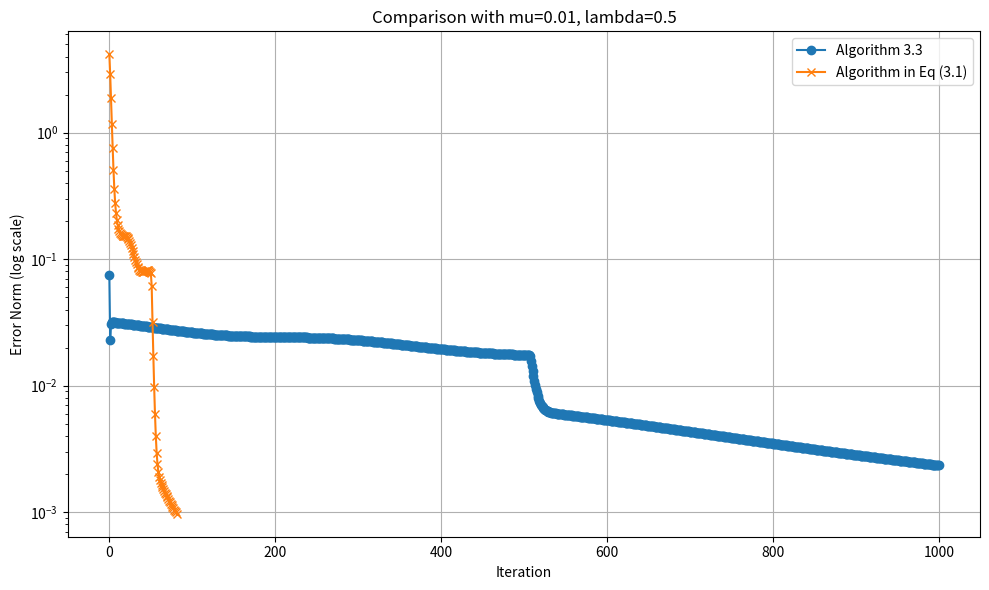
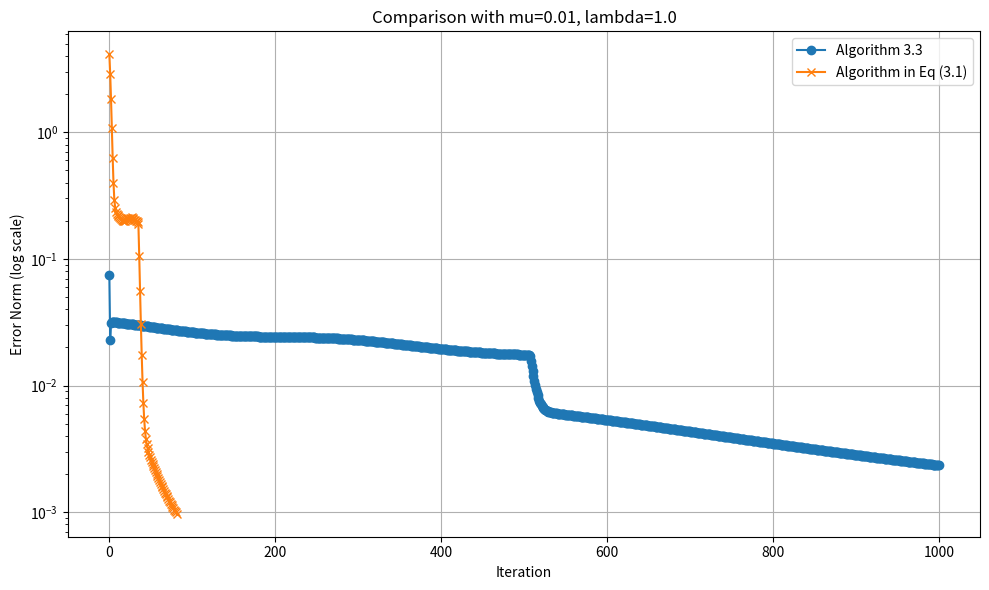
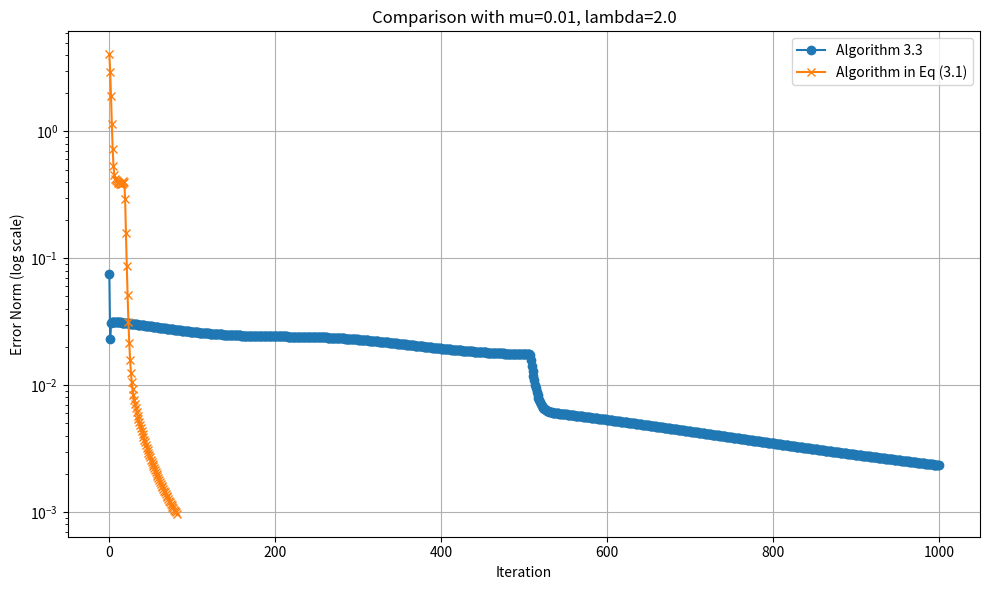
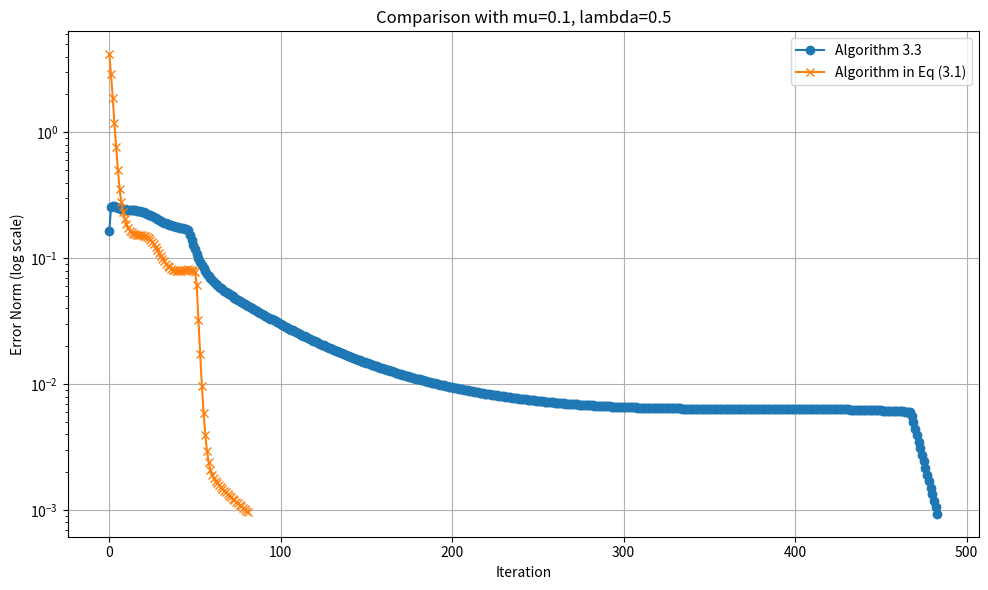
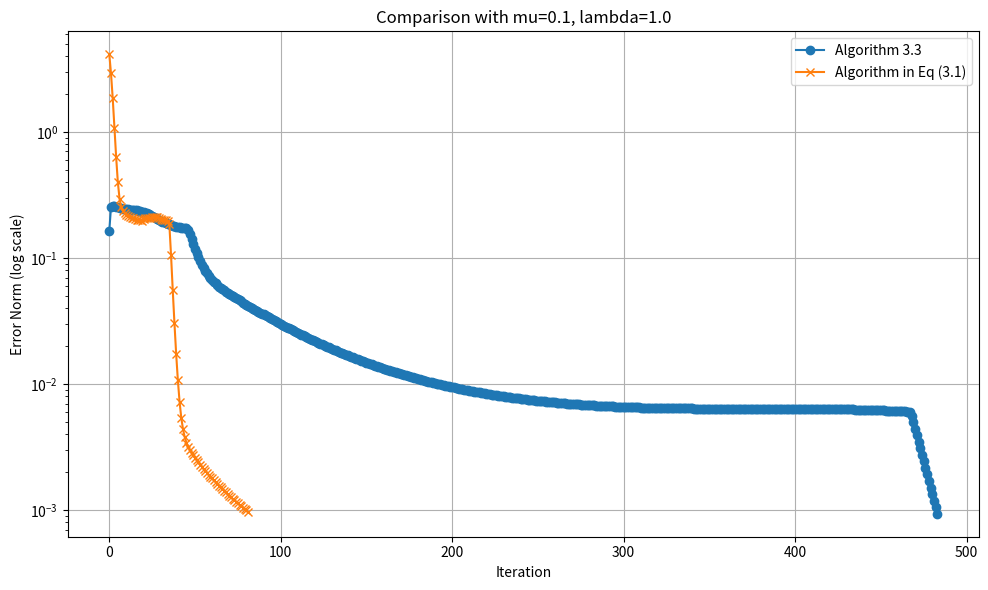
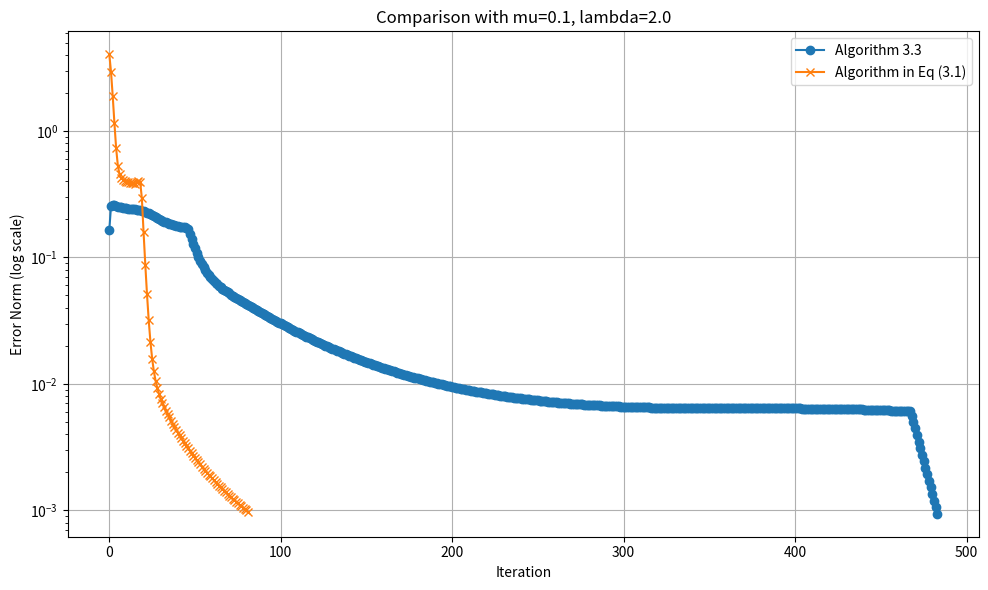
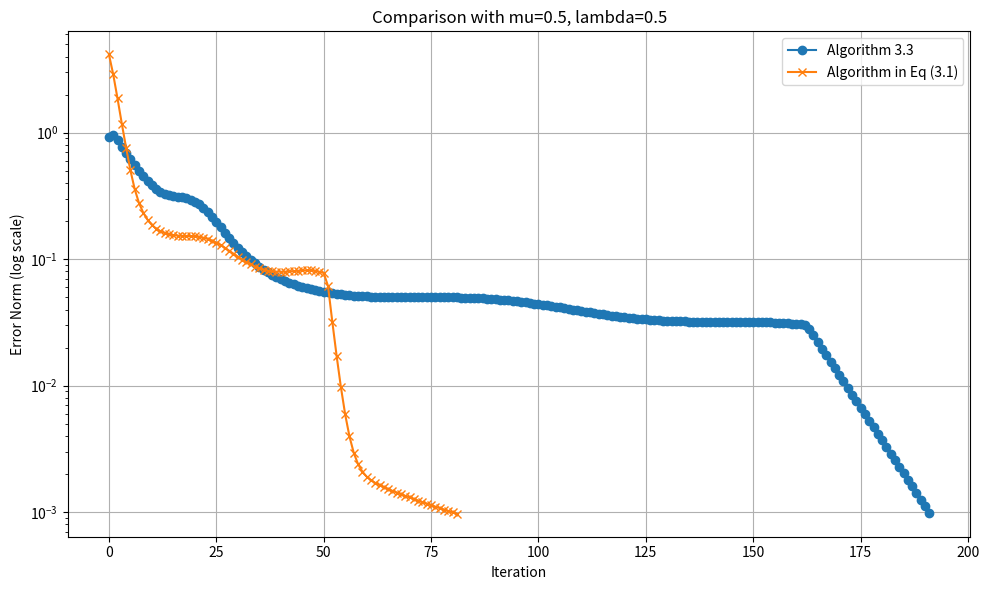
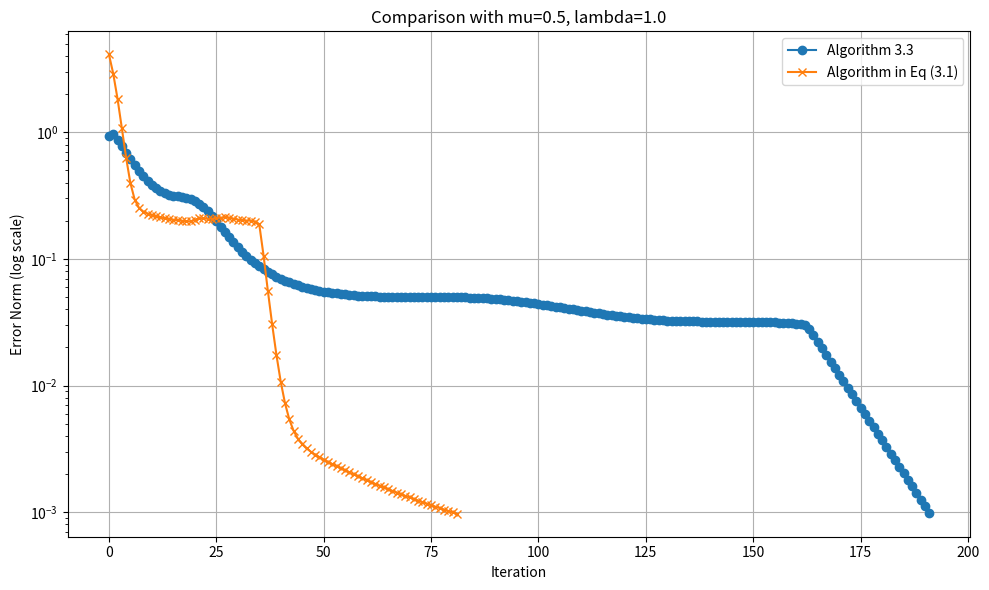
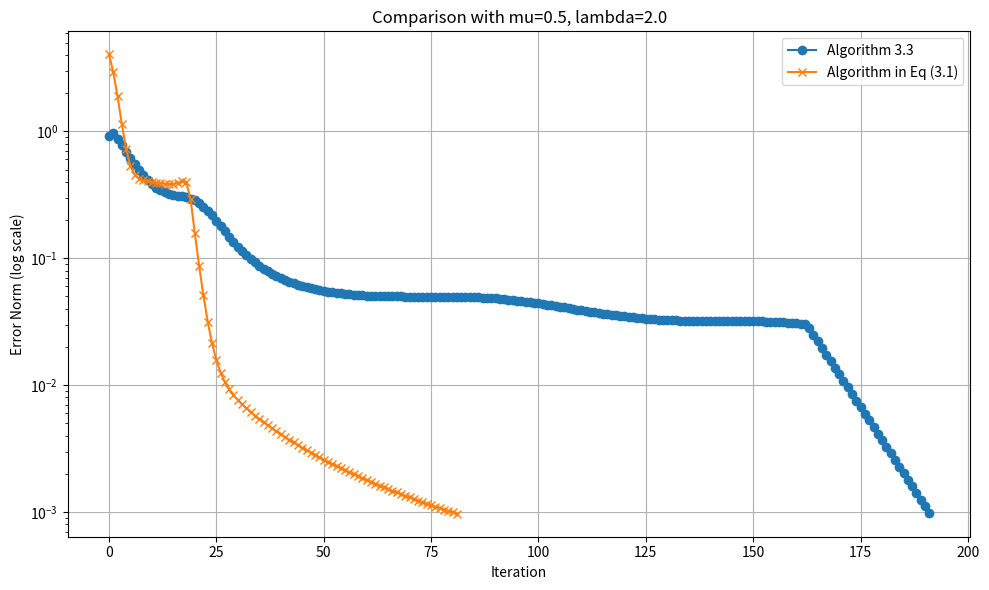
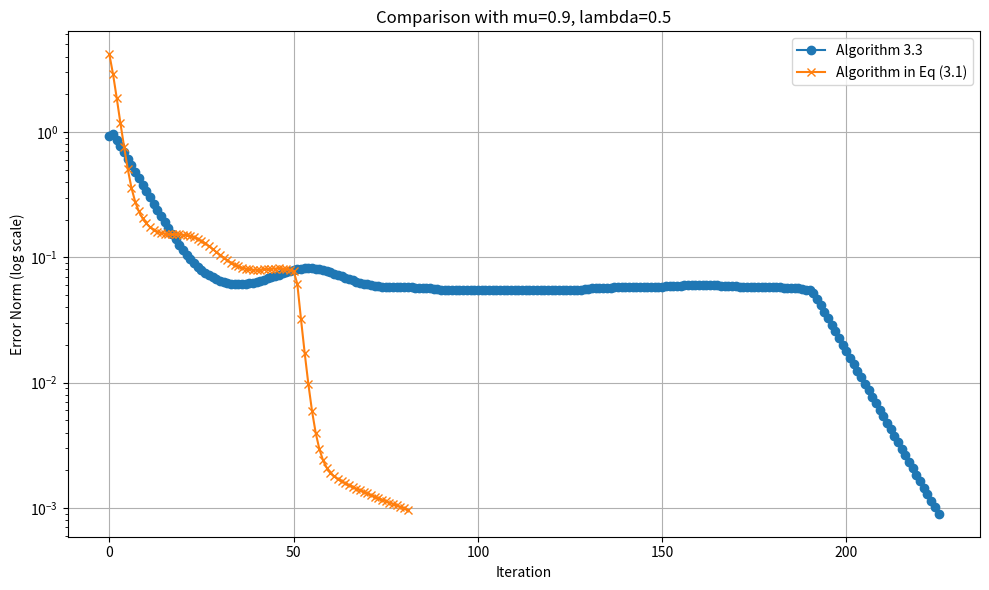
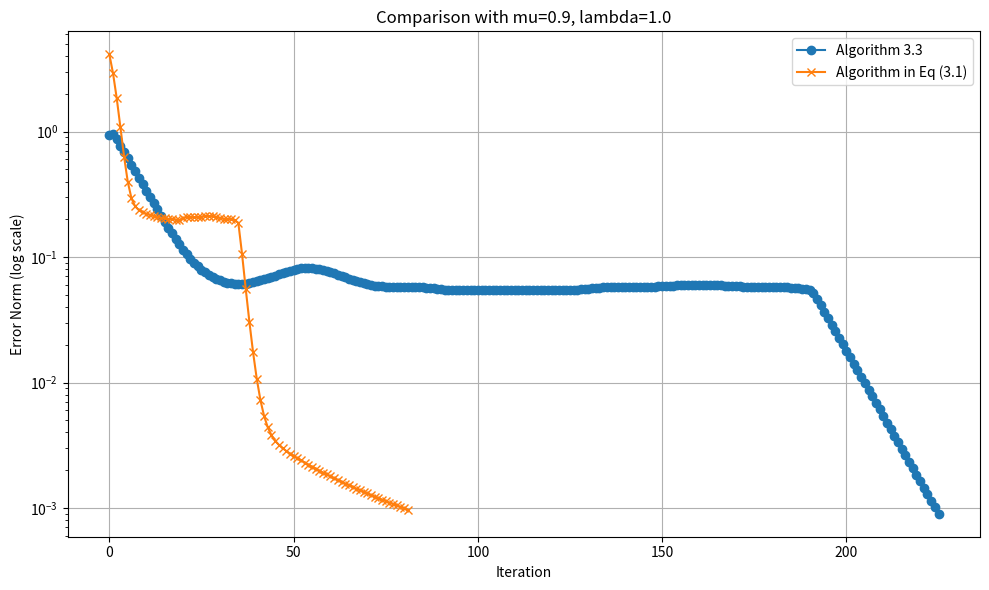
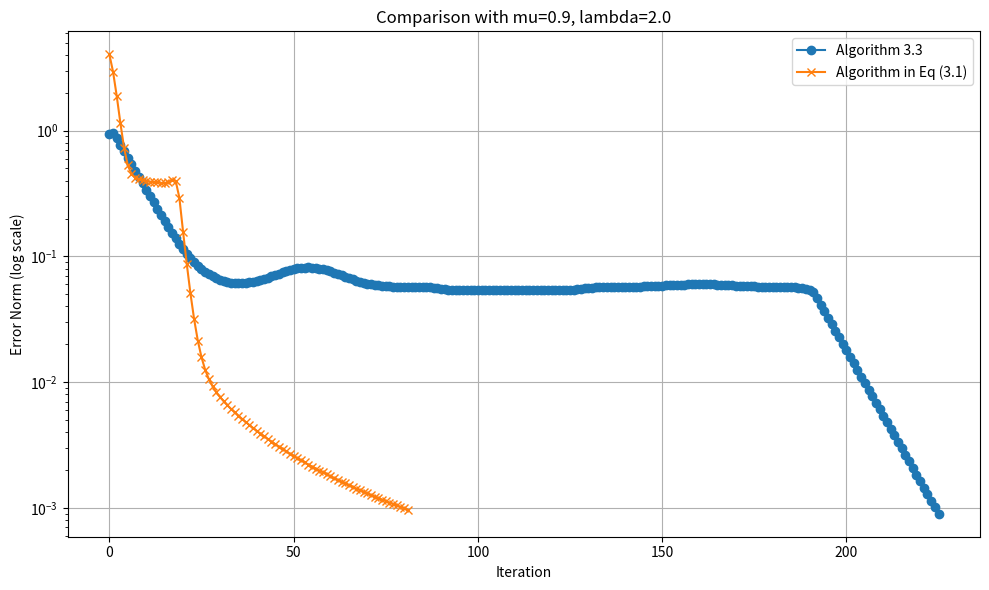

Write Python code to recreate these figures, in order.
import numpy as np
import matplotlib.pyplot as plt
import time

# Problem Definition
def f(vec):
    x, y = vec
    return np.array([x + y + np.sin(x), -x + y + np.sin(y)])

# Projection onto box constraint
def projection_C(vec, bounds):
    return np.clip(vec, [b[0] for b in bounds], [b[1] for b in bounds])

# Norm difference
def norm_diff(x1, x2):
    return np.linalg.norm(x1 - x2)

# Parameters
C_bounds = [(-10, 100), (10, 100)]
x0 = np.random.uniform([-10, 10], [10, 20])
x1 = np.random.uniform([-10, 10], [10, 20])
tol = 1e-4
max_iters = 1000

# Parameter sets for experimentation
mu_values = [0.01, 0.1, 0.5, 0.9]
lambda_values = [0.5, 1.0, 2.0]

# Run experiments
for mu in mu_values:
    for lambda_ in lambda_values:
        errors_3_3 = []
        errors_eq_3_1 = []

        # Algorithm 3.3
        x_prev = x0.copy()
        x_curr = x1.copy()
        d_prev = (x_curr - x_prev) / lambda_

        # Start timing
        start_time_3_3 = time.time()
        iterations_3_3 = 0

        for _ in range(max_iters):
            iterations_3_3 += 1
            w = x_curr
            u = projection_C(w - mu * f(w), C_bounds)
            t = projection_C(w - mu * f(u), C_bounds)
            z = t
            d = (z - w) / lambda_ + 0.1 * d_prev
            y = w + lambda_ * d
            x_next = 0.9 * w + 0.1 * y

            err = norm_diff(x_next, x_curr)
            errors_3_3.append(err)
            if err / norm_diff(x1, x0) < tol:
                break

            x_prev = x_curr
            x_curr = x_next
            d_prev = d

        runtime_3_3 = time.time() - start_time_3_3

        # Algorithm in Equation (3.1)
        x_curr = x1.copy()
        iterations_eq_3_1 = 0
        start_time_eq_3_1 = time.time()

        alpha_n = lambda n: 1 / (4 * n)
        beta_n = lambda n: (2 * n + 1) / (4 * n)
        gamma_n = lambda n: (2 * n - 3) / (4 * n)
        lambda_n = lambda_

        for n in range(1, max_iters):
            iterations_eq_3_1 += 1
            y = projection_C(x_curr - lambda_n * f(x_curr), C_bounds)
            t = projection_C(x_curr - lambda_n * f(y), C_bounds)
            T_t = t
            x_next = alpha_n(n) * x0 + beta_n(n) * x_curr + gamma_n(n) * T_t

            err = norm_diff(x_next, x_curr)
            errors_eq_3_1.append(err)
            if err / norm_diff(x1, x0) < tol:
                break

            x_curr = x_next

        runtime_eq_3_1 = time.time() - start_time_eq_3_1

        # Print iterations and runtime
        print(f"mu={mu}, lambda={lambda_}")
        print(f"Algorithm 3.3: Iterations={iterations_3_3}, Runtime={runtime_3_3:.4f} seconds")
        print(f"Algorithm Eq (3.1): Iterations={iterations_eq_3_1}, Runtime={runtime_eq_3_1:.4f} seconds")

        # Plot
        plt.figure(figsize=(10, 6))
        plt.plot(errors_3_3, label='Algorithm 3.3', marker='o')
        plt.plot(errors_eq_3_1, label='Algorithm in Eq (3.1)', marker='x')
        plt.yscale('log')
        plt.xlabel('Iteration')
        plt.ylabel('Error Norm (log scale)')
        plt.title(f'Comparison with mu={mu}, lambda={lambda_}')
        plt.legend()
        plt.grid(True)
        plt.tight_layout()
        plt.show()